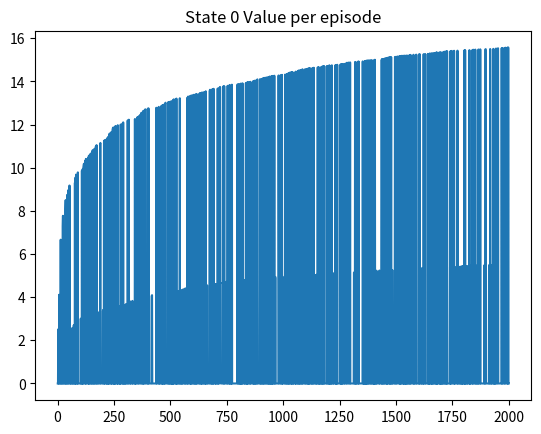
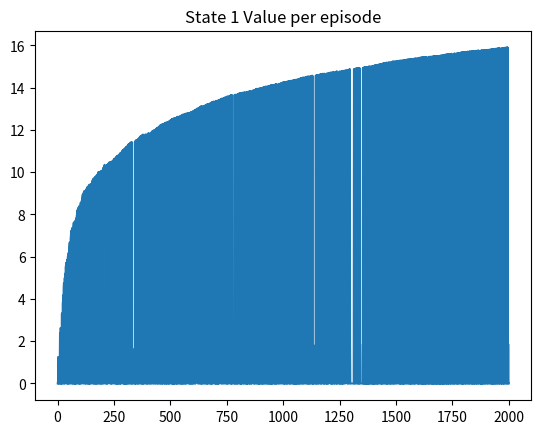
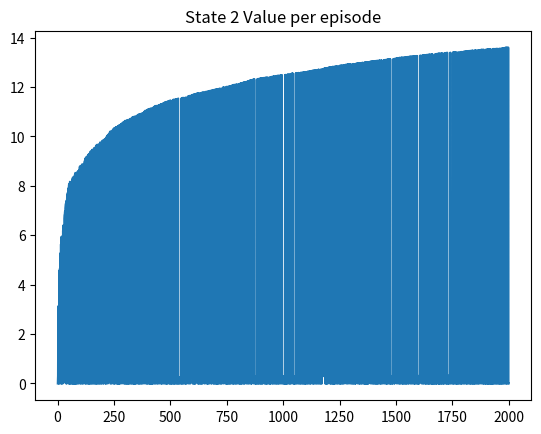
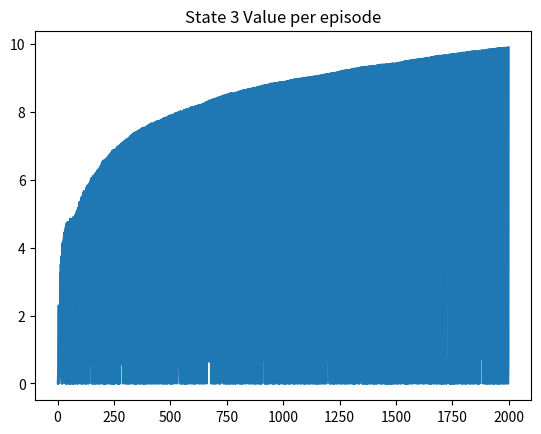
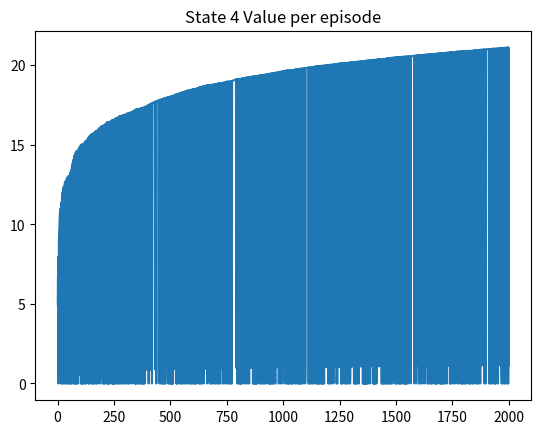
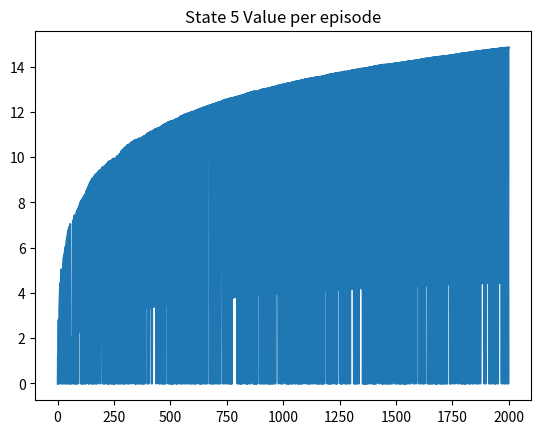

The matplotlib source for these figures, in order:
# Monte Carlo coding homework for RBE 595
# Authors: Sean Tseng, Jonathan Landay
import random
import numpy as np
import matplotlib.pyplot as plt

class stochasticCleaningSim:
    def __init__(self,epsilon):
        #World Size and start from problem statement
        self.maxState=5
        self.minState=0
        self.curState=3
        # number of states and actions
        self.num_state = 6
        self.num_actions = 2
        #probabilities to do non determ movement from problem statement
        self.pForward=0.8
        self.pStuck=0.15
        self.pReverse=0.05
        #rewards
        self.r5=5
        self.r0=1
        self.rMiddle=0
        # epsilon soft parameters
        self.N = 100
        self.mean = 0
        # on policy-first visit parameters
        self.agent_state_action = []    #container list for state action pairs
        self.policy=np.ones((self.num_state,self.num_actions))*epsilon/self.num_actions
        self.epsilon= epsilon
        #s
        self.action_history = []
        self.reward_history = []
        self.state_history = [self.curState]  # initialize with first state
        # state visited container
        self.state_counter = np.zeros(6)
        self.returns = np.zeros((6,2))

    def resetSimulation(self):
        self.curState=3
        self.action_history = []
        self.reward_history = []
        self.state_history = []
        self.state_counter = np.zeros(6)


    def takeAction(self, u,index):
        #Changes state by action u, +1 or -1, and returns the reward associated with the state
        # (This can easily be changed to reward new state and reward if that is preferable, but new state is stored in simulator class) 
        if self.curState==self.minState or self.curState==self.maxState:
            return 0 #Returns 0 reward if starting at end state, and no move
        p=random.random()
        if p<=self.pForward:#Chance to go forward
            action=u*1
        elif p<=self.pForward+self.pStuck:#Chance to stay stuck instead
            action=u*0
        else:#Chance to go backwards instead
            action=u*-1


        if index == "sim":   # if using takeAction for simulation, append position, action and reward
            self.curState=self.curState+action
            self.action_history.append(u)
            self.state_history.append(self.curState)


        # return reward
        if(self.curState==5):
            return self.r5
        elif(self.curState==0):
            return self.r0
        else:
            return self.rMiddle

    def generate_policy(self):
        for state in range(self.num_state):
            possible_rewards = [self.takeAction(-1, "none"), self.takeAction(1, "none")]
            best_action = np.argmax(possible_rewards)
            if best_action ==0:
                other_action = 1
            else:
                other_action = 0
            epsilon = .9
            # index 0 is movement of -1, index 1 is movement of +1
            self.policy[state,best_action] = 1 -epsilon+epsilon/self.num_actions
            self.policy[state,other_action] = 1 - self.policy[state,best_action]
        print(f'This is the generated initial policy: {self.policy}')



    def generate_episode(self):
        self.curState = random.randint(1,4)
        self.state_history =[self.curState]
        while True:     # loop until terminal state is reached

            action = np.random.choice(self.num_actions,p=self.policy[self.curState])
            # highest_prob_item = np.argmax(self.policy[self.curState])

            # print(f'Current state: {self.curState}')
            if action == 0:  # index 0 is action -1, index 1 is action +1
                action = -1
            # print(f'Action taken: {action}')
            reward = self.takeAction(action,"sim")
            self.reward_history.append(reward)
            # break clause
            if self.curState == 0 or self.curState ==5:
                # last action has nothing
                self.action_history.append(0)
                self.reward_history.append(0)
                break

        # print(f'This is the full state history: {self.state_history}')


    def on_policy_monte_carlo(self,episodes,epsilon):


        # generate a soft epsilon policy

        value_function = np.zeros((6,2))

        returns = np.zeros((6,2))
        G = 0
        y = .5
        iterations = 40
        state_value = np.zeros((6,episodes))
        num_states = 6
        num_actions = 2
        sa_count = np.zeros((num_states,num_actions))
        # episode to state value container, each row is an episode, each column of the row is the value of each state
        episodic_values = np.zeros((episodes,num_states))
        # main algorithm body

        G = 0
        # initialize a policy using E-greedy
        self.generate_policy()

        for episode in range(episodes):
            # generate episode using policy
            self.generate_episode()


            state_action_pairs = []
            for i in range(len(self.state_history)):
                state_action_pairs.append([self.state_history[i],self.action_history[i]])
            # print(f'Episode {episode+1} state action pairs:{state_action_pairs}')
            for t in reversed(range(0,len(self.state_history))):

                current_reward = self.reward_history[t]
                # print(f'This is the reward for state {self.state_history[t]}: {current_reward}')
                G = G * y + current_reward
                current_state = self.state_history[t]
                current_action = self.action_history[t]
                current_pair = [current_state,current_action]

                if current_pair not in state_action_pairs[:t]:
                    self.state_counter[current_state] +=1
                    value_function[current_state,current_action] += (G/self.state_counter[current_state])


                episodic_values[episode,current_state] = value_function[current_state,current_action]
                # # Carry over to the next episode
                # if episode < episodes+1:
                #     episodic_values[episode+1, current_state] = value_function[current_state, current_action]

            # #
            # for state in range(self.num_state):
            #     episodic_values[episode+1,state] = value_function[state,]

            for state in range(num_states): # updating policy
                action_star = np.argmax(value_function[state]) # find best action for each state
                if action_star == 0:
                    other_action = 1
                else:
                    other_action = 0
                # if the action is the optimal one, then use one equation
                self.policy[state,action_star] = 1 - self.epsilon + self.epsilon/self.num_actions
                # if action isn't the optimal one, use another equation
                self.policy[state,other_action] = 1 - self.policy[state][action_star]

            # print(f'Episode {episode + 1} policy: {self.policy}')
            print(f'Episode {episode+1} complete')
            # print(episodic_values)
        self.resetSimulation()
        return episodic_values,self.policy

    def graphEpisodes(self, episodic_values):
        for i,state in enumerate(episodic_values.T): #Iterate over the columnic states for figure i
            Y=state
            X=np.linspace(1,len(Y),len(Y)) #creates X  linspace equal to number of episodes from length of states

            plt.figure(i)
            plt.title(f'State {i} Value per episode')
            plt.plot(X,Y)
        plt.show()



if __name__ == '__main__':
    # simulator=stochasticCleaningSim()
    # print(simulator.curState)
    # print(simulator.takeAction(1),"sim")
    # print(simulator.curState)

    # on_site_monte_carlo_procedure
    epsilon = .7
    episodes = 2000
    on_policy_mc_agent=stochasticCleaningSim(epsilon)
    sim_state_values,policy = on_policy_mc_agent.on_policy_monte_carlo(episodes,epsilon)
    print(f'Optimal Values, (index = state): {sim_state_values[-1]}')
    print(f'Here is the optimal policy:\n {policy}')
    on_policy_mc_agent.graphEpisodes(sim_state_values)
